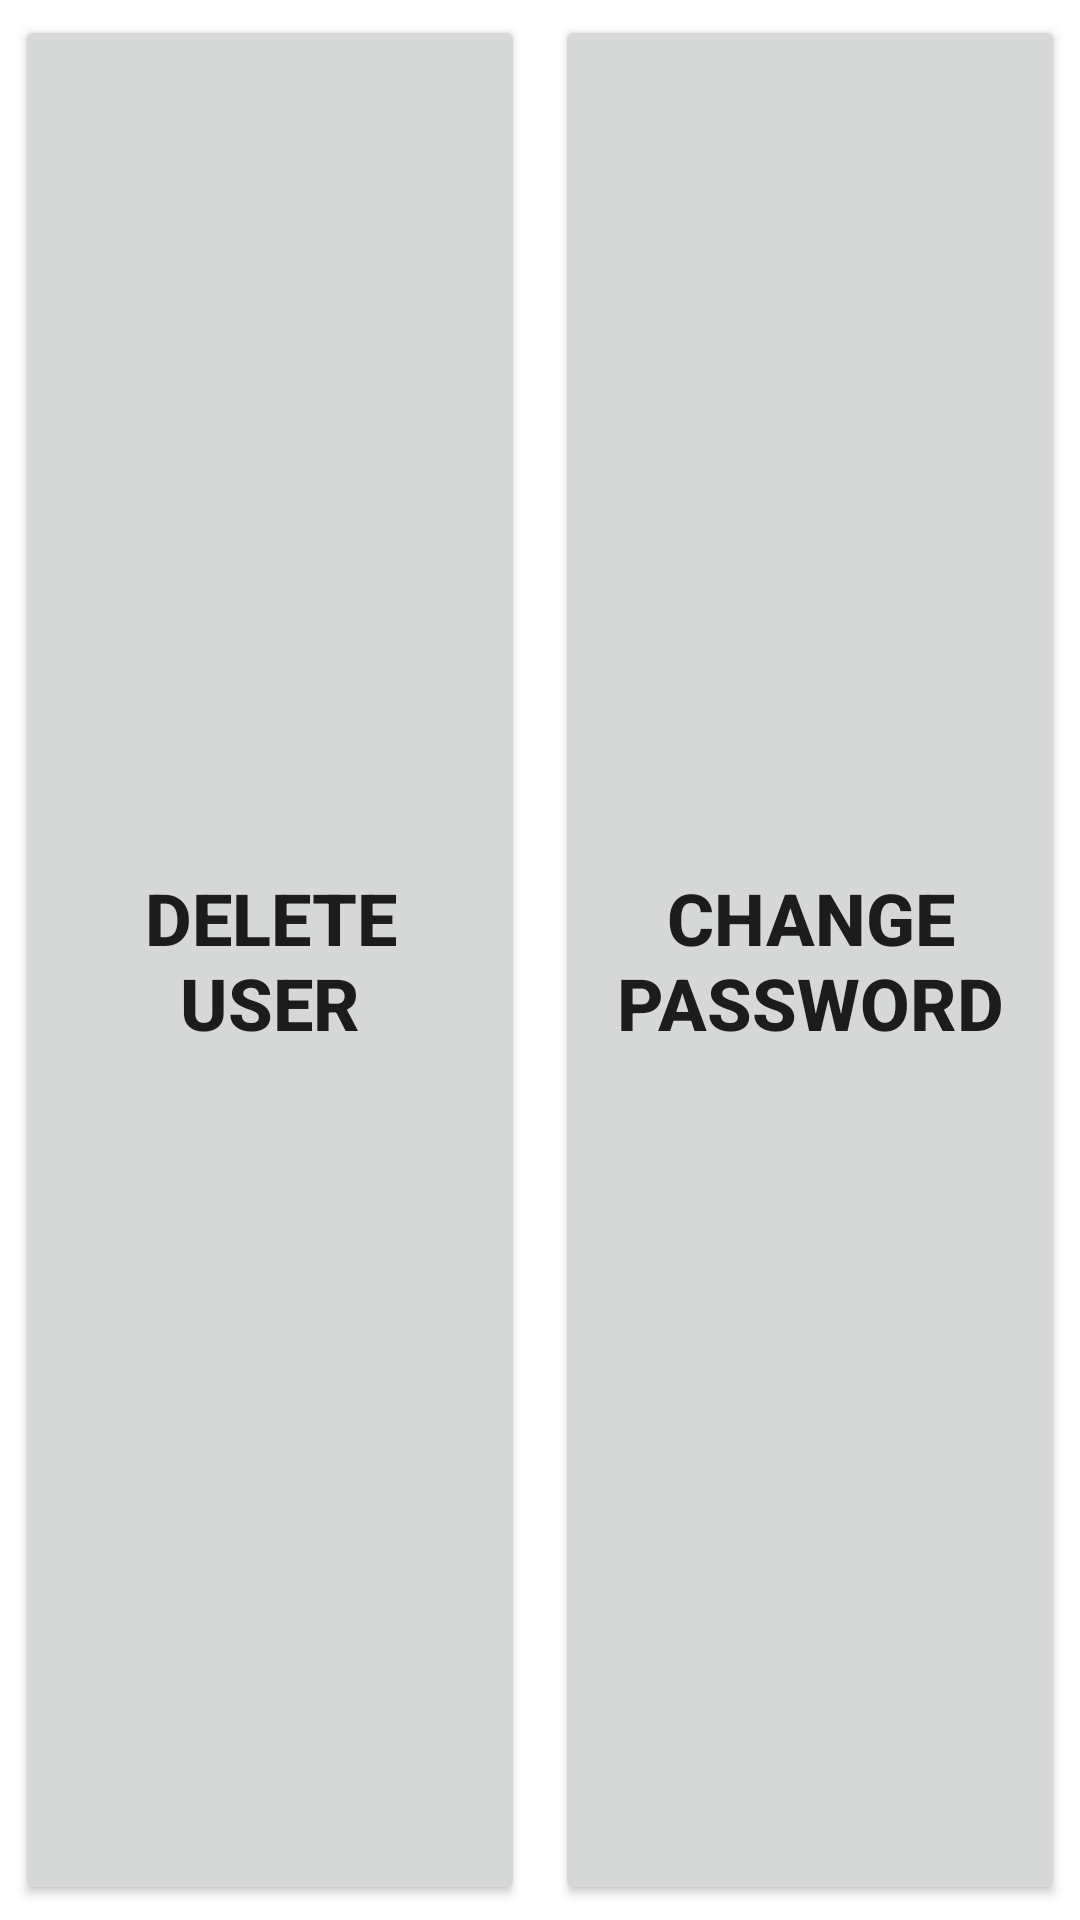

Reconstruct the res/layout file that produces this screen, plus the resources it refers to.
<!-- AndroidManifest.xml: application theme Theme.GameCenter -->
<!-- res/layout/activity_options.xml -->
<?xml version="1.0" encoding="utf-8"?>
<LinearLayout xmlns:android="http://schemas.android.com/apk/res/android"
    android:orientation="horizontal"
    xmlns:app="http://schemas.android.com/apk/res-auto"
    android:useDefaultMargins="true"
    xmlns:tools="http://schemas.android.com/tools"
    android:layout_width="match_parent"
    android:layout_height="match_parent"
    tools:context=".Options">
    <Button
        android:layout_margin="5dp"
        android:onClick="deleteUser"
        style="@style/word_title"
        android:id="@+id/deleteUser"
        android:layout_width="0px"
        android:layout_weight="1"
        android:text="Delete user"
        android:layout_height="match_parent"></Button>
    <Button
        android:layout_margin="5dp"
        android:onClick="changePassword"
        style="@style/word_title"
        android:id="@+id/changePassword"
        android:layout_width="0px"
        android:layout_weight="1"
        android:text="Change password"
        android:layout_height="match_parent"></Button>


</LinearLayout>
<!-- resources referenced by this layout -->
<resources>
  <style name="word_title">
          <item name="android:layout_width">match_parent</item>
          <item name="android:layout_height">wrap_content</item>
          <item name="android:textSize">24sp</item>
          <item name="android:textStyle">bold</item>
      </style>
  <style name="Theme.GameCenter" parent="Theme.MaterialComponents.DayNight.NoActionBar">
          
          <item name="colorPrimary">@color/purple_500</item>
          <item name="colorPrimaryVariant">@color/purple_700</item>
          <item name="colorOnPrimary">@color/white</item>
          
          <item name="colorSecondary">@color/teal_200</item>
          <item name="colorSecondaryVariant">@color/teal_700</item>
          <item name="colorOnSecondary">@color/black</item>
          
          <item name="android:statusBarColor" tools:targetApi="l">?attr/colorPrimaryVariant</item>
          
      </style>
  <color name="purple_500">#FF6200EE</color>
  <color name="purple_700">#FF3700B3</color>
  <color name="white">#FFFFFFFF</color>
  <color name="teal_200">#FF03DAC5</color>
  <color name="teal_700">#FF018786</color>
  <color name="black">#FF000000</color>
</resources>
